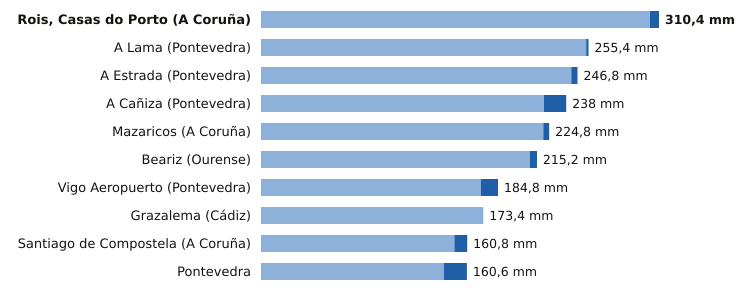

Source data for this figure (header and first rows):
estacion, provincia, indicativo, mm_6_dias_anteriores, mm_hoy, mm_7_dias, horas_de_hoy
Rois, Casas do Porto, A Coruña, 1476R, 303.4, 7.0, 310.4, 2
A Lama, Pontevedra, 1489A, 253.6, 1.8, 255.4, 4
A Estrada, Pontevedra, 1468X, 242.0, 4.8, 246.8, 2
A Cañiza, Pontevedra, 1719, 220.6, 17.4, 238.0, 5
Mazaricos, A Coruña, 1406X, 220.2, 4.6, 224.8, 3
Beariz, Ourense, 1696O, 209.6, 5.6, 215.2, 3
Vigo Aeropuerto, Pontevedra, 1495, 171.4, 13.4, 184.8, 6
Grazalema, Cádiz, 5911X, 173.4, 0.0, 173.4, 6
Santiago de Compostela, A Coruña, 1475X, 150.8, 10.0, 160.8, 6
Pontevedra, Pontevedra, 1484C, 142.6, 18.0, 160.6, 6
